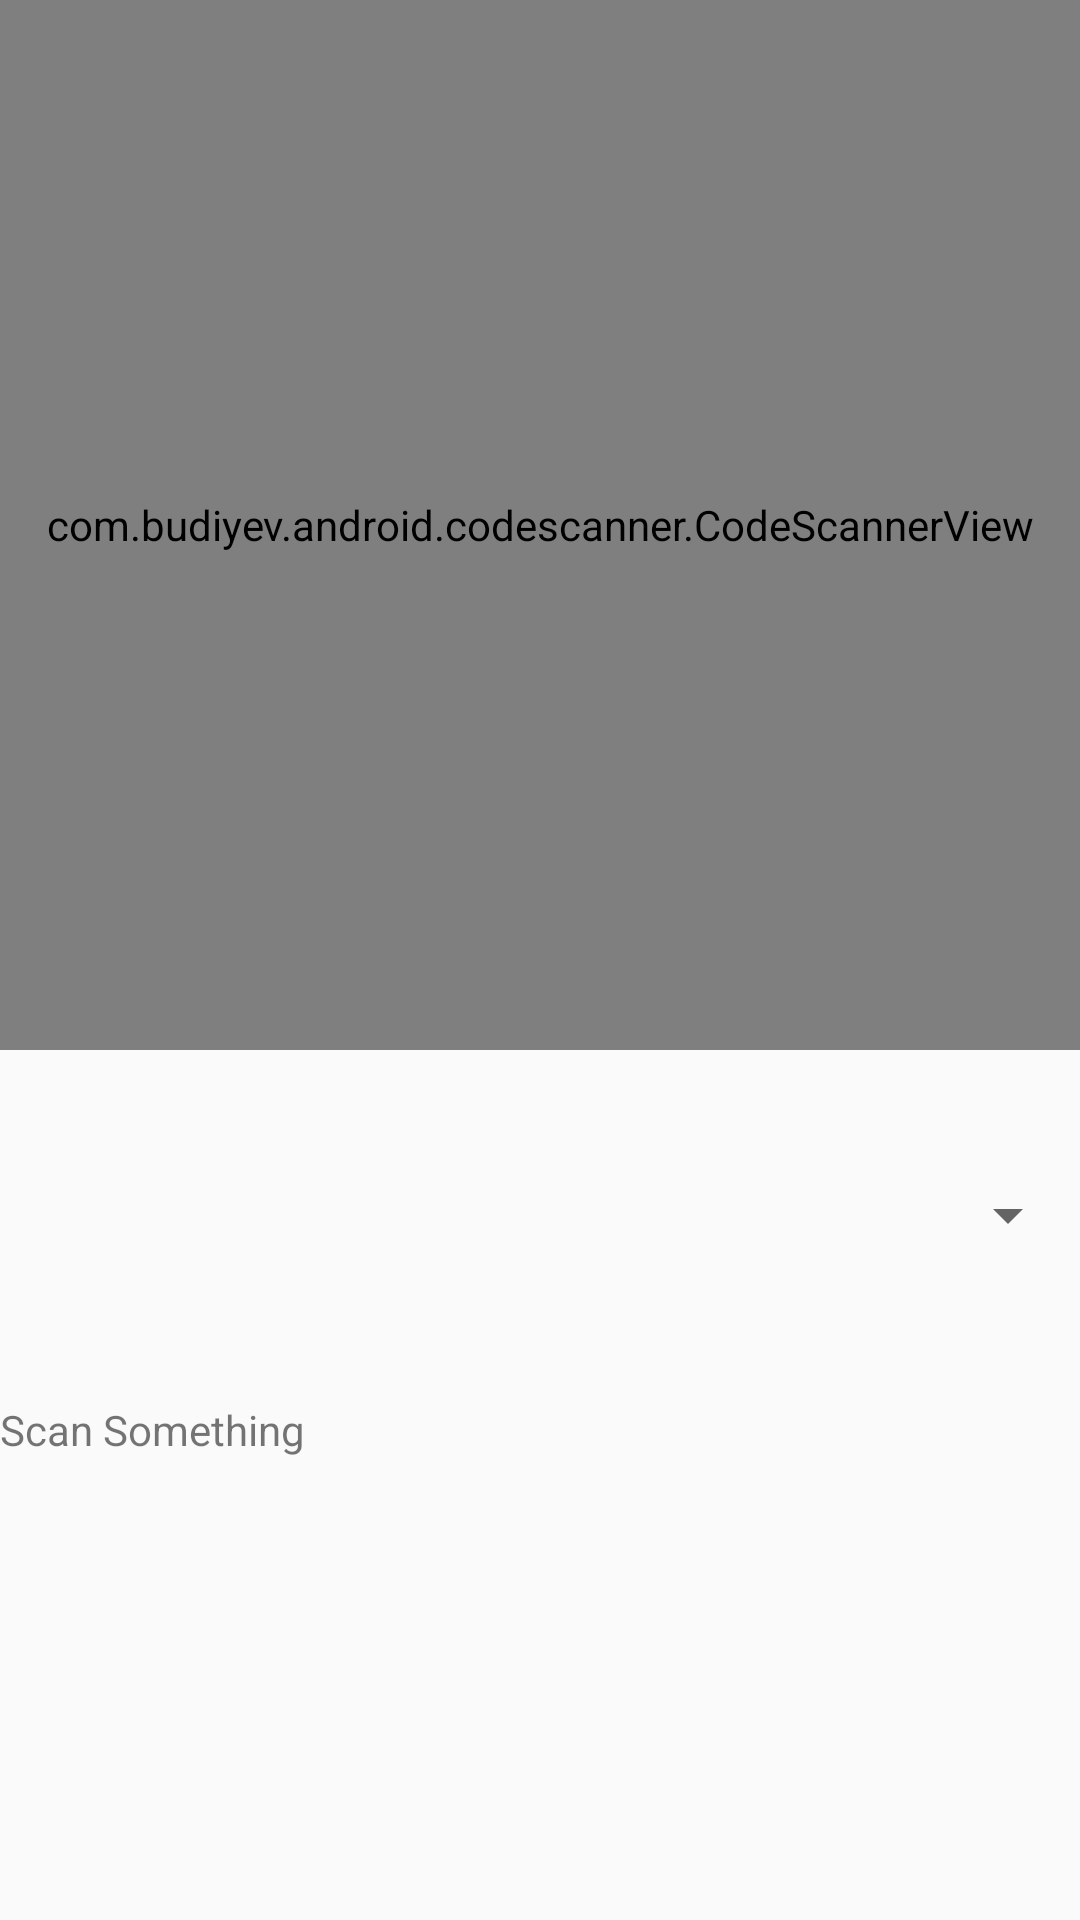

Here is an Android app screen rendered from its layout file. Give the layout XML and the strings, colors and styles it references.
<!-- AndroidManifest.xml: application theme AppTheme -->
<!-- res/layout/activity_main.xml -->
<?xml version="1.0" encoding="utf-8"?>
<RelativeLayout xmlns:android="http://schemas.android.com/apk/res/android"
    xmlns:app="http://schemas.android.com/apk/res-auto"
    xmlns:tools="http://schemas.android.com/tools"
    android:layout_width="match_parent"
    android:layout_height="match_parent"
    tools:context=".MainActivity">


    <com.budiyev.android.codescanner.CodeScannerView
        android:id="@+id/scan_screen"
        android:layout_width="match_parent"
        android:layout_height="350dp"
        app:autoFocusButtonColor="#fff"
        app:autoFocusButtonVisible="true"
        app:flashButtonColor="#fff"
        app:flashButtonVisible="true"
        app:maskColor="#3A381766" >

        <TextView
            android:id="@+id/textView3"
            android:layout_width="wrap_content"
            android:layout_height="wrap_content"
            android:text="TextView" />
    </com.budiyev.android.codescanner.CodeScannerView>


    <TextView
        android:id="@+id/tv_textView"
        android:layout_width="match_parent"
        android:layout_height="wrap_content"
        android:layout_below="@+id/spinner"
        android:layout_marginTop="50dp"
        android:layout_marginBottom="50dp"
        android:text="@string/scan_something" />

    <Spinner
        android:id="@+id/spinner"
        android:layout_width="match_parent"
        android:layout_height="wrap_content"
        android:layout_below="@+id/scan_screen"
        android:layout_marginTop="43dp"
        android:textAlignment="center"
        />

    <TextView
        android:id="@+id/sp_tView"
        android:layout_width="match_parent"
        android:layout_height="wrap_content"
        android:layout_above="@+id/tv_textView"
        android:layout_below="@id/spinner"
        android:layout_marginTop="25dp"
        android:layout_marginBottom="50dp"
        android:textSize="23sp"
        android:text="Testing" />

</RelativeLayout>
<!-- resources referenced by this layout -->
<resources>
  <string name="scan_something">Scan Something</string>
  <style name="AppTheme" parent="Theme.AppCompat.Light.DarkActionBar">
          
          <item name="colorPrimary">@color/colorPrimary</item>
          <item name="colorPrimaryDark">@color/colorPrimaryDark</item>
          <item name="colorAccent">@color/colorAccent</item>
      </style>
  <!-- not gathered from this repository: default colours our renderer supplied (Android Studio template values) -->
  <color name="colorPrimary">#FF6200EE</color>
  <color name="colorPrimaryDark">#FF3700B3</color>
  <color name="colorAccent">#FF03DAC5</color>
</resources>
